Dataset: patient_split (GitHub, bhavyajain123/multimodal-healthcare). Classes: DCM, HCM, MINF, NOR.

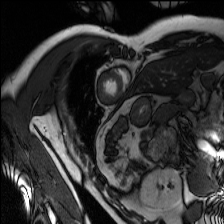
Label: NOR

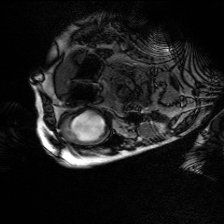
Label: MINF

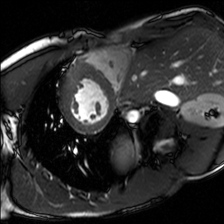
Label: HCM

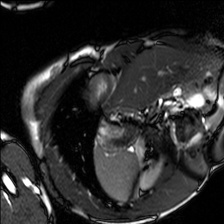
Label: HCM

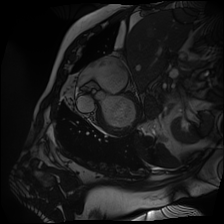
Label: DCM
